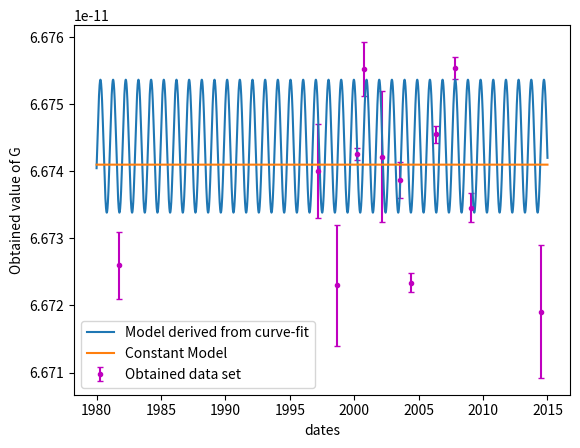
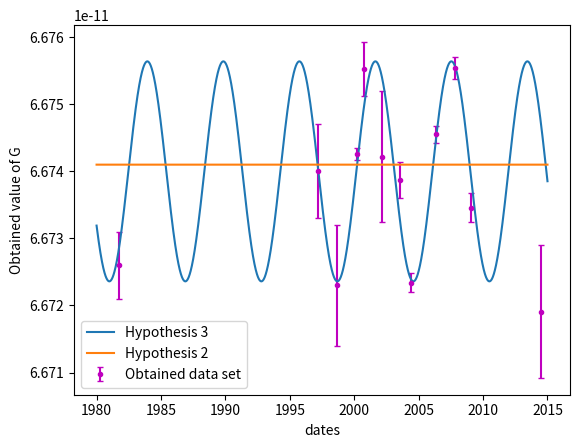

Reproduce these figures in Python, in order.
import matplotlib.dates as mdates
import numpy as np
import datetime as dt
import time
import matplotlib.pyplot as plt
from scipy.optimize import curve_fit
from scipy import stats
from scipy import special
######################################################
#CONVERTING DATES TO NUMBERS****

dates = np.array(['09/19/1981','03/15/1997','03/29/2000','10/16/2000',
	'03/06/2002','07/11/2003','09/09/1998','1/28/2009',
	'05/28/2004','10/25/2007','04/26/2006','07/08/2014'])

x2 = [[0 for i in range(6)] for i in range(len(dates))]

	
for i in range(len(dates)):
	y2 = dates[i].split('/')
	x2[i][0] = int(y2[0])
	x2[i][1] = int(y2[1])
	x2[i][2] = int(y2[2])
	x2[i][3] = 0
	x2[i][4] = 0
	x2[i][5] = 0
	
def year_fraction(date):
    start = dt.date(date.year, 1, 1).toordinal()
    year_length = dt.date(date.year+1, 1, 1).toordinal() - start
    return date.year + float(date.toordinal() - start) / year_length

final = [0 for i in range(len(dates))]
for i in range(len(final)):
	final[i] = year_fraction(dt.datetime(x2[i][2],x2[i][0],x2[i][1],x2[i][3],x2[i][4],x2[i][5]))


final = np.array(final)

#print(final)
########################################
##########ERROR PLOT OF G VS DATES
G = np.array([6.6726,6.6740,6.674255,6.67553,6.67422,6.67387,6.6723,
	6.67346,6.67234,6.67554,6.67455, 6.67191])

G = G*1e-11

sigma_G = np.array([0.0005, 0.0007, 0.000092, 0.00040, 0.00098, 0.00027,
 0.0009, 0.00021, 0.00014, 0.00016,0.00013, 0.00099])

sigma_G = sigma_G*1e-11


###########################################################
######DEFINING MODELS*
def model1(x,A,phi,P,myu):
	return A*np.sin(phi + 2*np.pi*(x/P)) + myu
	
def model2(x,myu):
	return myu*(x**0)

def log_likelihood1(A,phi,P,myu, sigma_sys):
  sigma_GG = np.sqrt(sigma_G ** 2 + sigma_sys ** 2 )
  return np.log(np.sum( (1/(sigma_GG*np.sqrt(2*np.pi)) * np.exp( ((model1(final,A,phi,P,myu) - G)/(np.sqrt(2)*sigma_GG))**2))))

def log_likelihood2(myu, sigma_sys):
  sigma_GG = np.sqrt(sigma_G ** 2 + sigma_sys ** 2 )
  return np.log(np.sum( (1/(sigma_GG*np.sqrt(2*np.pi)) * np.exp( ((model2(final,myu) - G)/(np.sqrt(2)*sigma_GG))**2))))

def chi2_1(A,phi,P,myu, sigma_sys):
  sigma_GG = np.sqrt(sigma_G ** 2 + sigma_sys ** 2)
  return np.sum(( (model1(final,A,phi,P,myu) - G)/(sigma_GG))**2)
	
def chi2_2(myu, sigma_sys):
  sigma_GG = np.sqrt(sigma_G ** 2 + sigma_sys ** 2)
  return np.sum((( (model2(final,myu) - G)/(sigma_GG))**2))

def P(c, nu):
  return (c ** (nu/2 - 1) * np.exp(- c/2)) / (2 ** (nu/2) * special.gamma(nu/2))

def AIC(l, k, N):
  return (-2 * l + k * np.log(N))

def BIC(l,k):
  return (-2 * l + 2 * k)
#############
##############HYPOTHESII

popt,pcov = curve_fit(model1,final,G,sigma=sigma_G)#crve
print(popt)
H1 = 6.6741*1e-11
H2 = np.array([1.64*1e-14, -0.07, 5.9, 6.674*1e-11])
H3 = np.array([1.9*1e-14, 0.0011, 7.57, 6.571*1e-11])
##################
########chi2

chi24 = chi2_1(popt[0],popt[1],popt[2],popt[3],0)
#chi21 = chi2_2(H1)
chi21 = chi2_2(H1, 1e-14)
chi22 = chi2_1(H2[0],H2[1],H2[2],H2[3],0)
chi23 = chi2_1(H3[0], H3[1], H3[2], H3[3], 1e-12)
#chi24 = chi2_1(H4[0],H4[1],H4[2],H4[3])

pp = [P(chi24, 8), P(chi21, 10), P(chi22, 8), P(chi23, 7)]
print(pp)
chisquare = [chi24/8,chi21/10,chi22/8, chi23/7]
print(chisquare)
ll = [log_likelihood1(popt[0],popt[1],popt[2],popt[3],0), log_likelihood2(H1, 1e-14), log_likelihood1(H2[0],H2[1],H2[2],H2[3],0),
      log_likelihood1(H3[0], H3[1], H3[2], H3[3], 1e-12)]

aic = [AIC(ll[0], 4, 12), AIC(ll[1], 2, 12), AIC(ll[2], 4, 12), AIC(ll[3], 5, 12)]
bic = [BIC(ll[0], 4), BIC(ll[1], 2), BIC(ll[2], 4), BIC(ll[3], 5)]
print(aic - aic[1],'\n', bic - bic[1])

########################
########PLOTTING THE MODEL
plt.figure(1)
#plt.plot(final,G,'o')
plt.errorbar(final, G, yerr=sigma_G,fmt=".m", capsize = 2,  label = 'Obtained data set')


x0 = np.linspace(1980,2015,10000)
y0 = model1(x0,popt[0],popt[1],popt[2],popt[3])
y1 = model1(x0,H2[0],H2[1],H2[2],H2[3])
y2 = model2(x0,H1)

plt.plot(x0,y0, label = 'Model derived from curve-fit')
plt.plot(x0,y2, label = 'Constant Model')
plt.xlabel("dates")
plt.ylabel("Obtained value of G")
plt.legend()
print("\n \n")
plt.figure(2)
plt.errorbar(final, G, yerr=sigma_G,fmt=".m", capsize = 2, label = 'Obtained data set')
plt.plot(x0,y1, label = 'Hypothesis 3')
plt.plot(x0,y2, label = 'Hypothesis 2')
plt.xlabel("dates")
plt.ylabel("Obtained value of G")
plt.legend()


plt.show()


